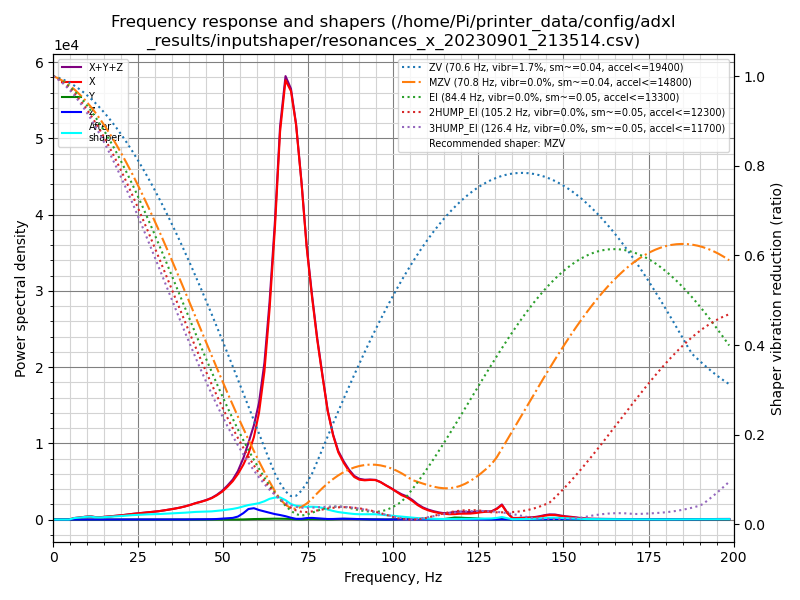

Values plotted in this chart, from the file beside it:
freq, psd_x, psd_y, psd_z, psd_xyz
0.0, 8.152e+02, 7.170e+00, 2.241e+01, 8.448e+02
1.6, 4.608e+02, 1.500e+01, 3.278e+01, 5.086e+02
3.1, 2.235e+01, 1.554e+01, 2.688e+01, 6.477e+01
4.7, 3.398e+02, 1.546e+01, 2.782e+01, 3.831e+02
6.2, 1.216e+03, 1.491e+01, 2.826e+01, 1.259e+03
7.8, 2.070e+03, 1.501e+01, 2.731e+01, 2.113e+03
9.3, 3.320e+03, 1.527e+01, 2.533e+01, 3.361e+03
10.9, 4.595e+03, 1.600e+01, 3.048e+01, 4.642e+03
12.4, 3.992e+03, 1.683e+01, 3.242e+01, 4.041e+03
14.0, 4.376e+03, 1.578e+01, 2.536e+01, 4.417e+03
15.5, 5.873e+03, 1.557e+01, 2.726e+01, 5.916e+03
17.1, 7.529e+03, 1.495e+01, 2.961e+01, 7.574e+03
18.6, 9.289e+03, 1.794e+01, 3.053e+01, 9.337e+03
20.2, 1.142e+04, 2.531e+01, 3.213e+01, 1.148e+04
21.7, 1.415e+04, 2.494e+01, 3.556e+01, 1.421e+04
23.3, 1.723e+04, 2.147e+01, 4.280e+01, 1.730e+04
24.8, 2.010e+04, 2.076e+01, 4.759e+01, 2.017e+04
26.4, 2.321e+04, 2.121e+01, 4.583e+01, 2.328e+04
27.9, 2.685e+04, 2.443e+01, 4.271e+01, 2.692e+04
29.5, 3.026e+04, 3.434e+01, 5.213e+01, 3.034e+04
31.0, 3.401e+04, 3.069e+01, 6.238e+01, 3.410e+04
32.6, 3.913e+04, 2.262e+01, 7.860e+01, 3.924e+04
34.1, 4.471e+04, 1.973e+01, 1.648e+02, 4.489e+04
35.7, 5.109e+04, 1.765e+01, 2.922e+02, 5.140e+04
37.3, 5.851e+04, 1.673e+01, 3.681e+02, 5.889e+04
38.8, 6.705e+04, 1.750e+01, 4.960e+02, 6.756e+04
40.4, 7.796e+04, 2.374e+01, 6.983e+02, 7.868e+04
41.9, 8.997e+04, 3.672e+01, 9.551e+02, 9.096e+04
43.5, 1.015e+05, 5.264e+01, 1.225e+03, 1.028e+05
45.0, 1.142e+05, 5.515e+01, 1.537e+03, 1.158e+05
46.6, 1.309e+05, 4.060e+01, 2.171e+03, 1.331e+05
48.1, 1.529e+05, 2.813e+01, 3.408e+03, 1.564e+05
49.7, 1.822e+05, 3.842e+01, 5.987e+03, 1.882e+05
51.2, 2.195e+05, 7.425e+01, 8.508e+03, 2.281e+05
52.8, 2.661e+05, 1.243e+02, 1.134e+04, 2.776e+05
54.3, 3.242e+05, 3.032e+02, 2.134e+04, 3.459e+05
55.9, 4.028e+05, 9.803e+02, 4.693e+04, 4.508e+05
57.4, 4.970e+05, 2.519e+03, 7.956e+04, 5.791e+05
59.0, 6.385e+05, 3.798e+03, 8.797e+04, 7.303e+05
60.5, 8.477e+05, 4.341e+03, 7.575e+04, 9.277e+05
62.1, 1.209e+06, 5.028e+03, 6.601e+04, 1.280e+06
63.6, 1.753e+06, 6.165e+03, 5.675e+04, 1.816e+06
65.2, 2.505e+06, 7.374e+03, 4.662e+04, 2.559e+06
66.7, 3.398e+06, 7.295e+03, 3.952e+04, 3.444e+06
68.3, 3.941e+06, 6.705e+03, 3.000e+04, 3.978e+06
69.9, 3.933e+06, 5.527e+03, 1.661e+04, 3.955e+06
71.4, 3.701e+06, 2.959e+03, 6.804e+03, 3.710e+06
73.0, 3.227e+06, 1.705e+03, 6.921e+03, 3.236e+06
74.5, 2.667e+06, 3.740e+03, 1.418e+04, 2.685e+06
76.1, 2.220e+06, 5.427e+03, 1.647e+04, 2.242e+06
77.6, 1.835e+06, 5.098e+03, 1.322e+04, 1.854e+06
79.2, 1.480e+06, 3.713e+03, 8.839e+03, 1.493e+06
80.7, 1.148e+06, 2.336e+03, 5.684e+03, 1.156e+06
82.3, 9.071e+05, 3.387e+03, 6.117e+03, 9.166e+05
83.8, 7.399e+05, 6.031e+03, 8.332e+03, 7.543e+05
85.4, 6.351e+05, 7.859e+03, 9.348e+03, 6.523e+05
86.9, 5.562e+05, 7.855e+03, 8.528e+03, 5.726e+05
88.5, 4.940e+05, 6.703e+03, 6.753e+03, 5.075e+05
90.0, 4.708e+05, 5.300e+03, 5.096e+03, 4.812e+05
91.6, 4.716e+05, 3.864e+03, 3.368e+03, 4.788e+05
... 69 more rows
